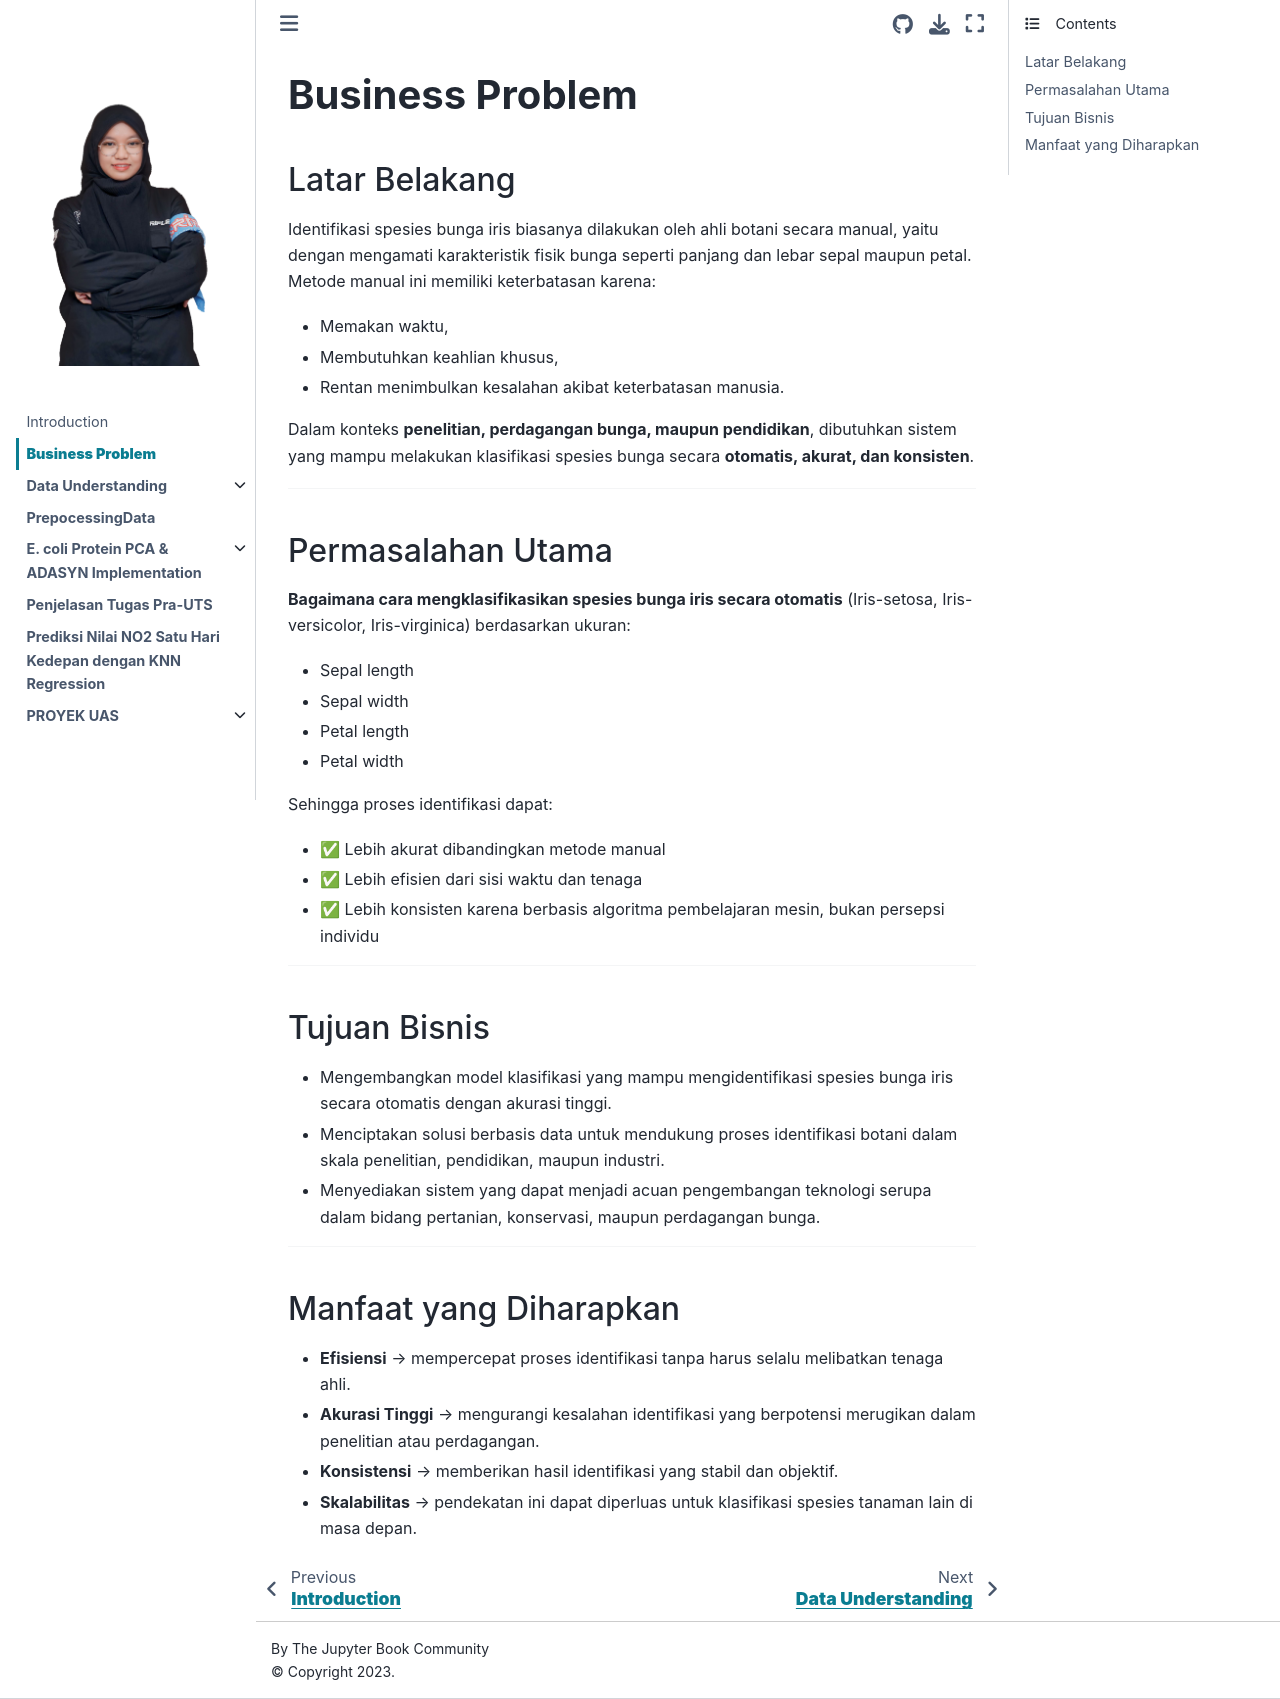

repository: Triayunitak/PSD · page: business_understanding.html · generator: jekyll

# **Business Problem**

## Latar Belakang
Identifikasi spesies bunga iris biasanya dilakukan oleh ahli botani secara manual, yaitu dengan mengamati karakteristik fisik bunga seperti panjang dan lebar sepal maupun petal.  
Metode manual ini memiliki keterbatasan karena:
- Memakan waktu,
- Membutuhkan keahlian khusus,
- Rentan menimbulkan kesalahan akibat keterbatasan manusia.

Dalam konteks **penelitian, perdagangan bunga, maupun pendidikan**, dibutuhkan sistem yang mampu melakukan klasifikasi spesies bunga secara **otomatis, akurat, dan konsisten**.

---

## Permasalahan Utama
**Bagaimana cara mengklasifikasikan spesies bunga iris secara otomatis** (Iris-setosa, Iris-versicolor, Iris-virginica) berdasarkan ukuran:
- Sepal length  
- Sepal width  
- Petal length  
- Petal width  

Sehingga proses identifikasi dapat:
- ✅ Lebih akurat dibandingkan metode manual  
- ✅ Lebih efisien dari sisi waktu dan tenaga  
- ✅ Lebih konsisten karena berbasis algoritma pembelajaran mesin, bukan persepsi individu  

---

## Tujuan Bisnis
- Mengembangkan model klasifikasi yang mampu mengidentifikasi spesies bunga iris secara otomatis dengan akurasi tinggi.  
- Menciptakan solusi berbasis data untuk mendukung proses identifikasi botani dalam skala penelitian, pendidikan, maupun industri.  
- Menyediakan sistem yang dapat menjadi acuan pengembangan teknologi serupa dalam bidang pertanian, konservasi, maupun perdagangan bunga.  

---

## Manfaat yang Diharapkan
- **Efisiensi** → mempercepat proses identifikasi tanpa harus selalu melibatkan tenaga ahli.  
- **Akurasi Tinggi** → mengurangi kesalahan identifikasi yang berpotensi merugikan dalam penelitian atau perdagangan.  
- **Konsistensi** → memberikan hasil identifikasi yang stabil dan objektif.  
- **Skalabilitas** → pendekatan ini dapat diperluas untuk klasifikasi spesies tanaman lain di masa depan.  


```{tableofcontents}
```
